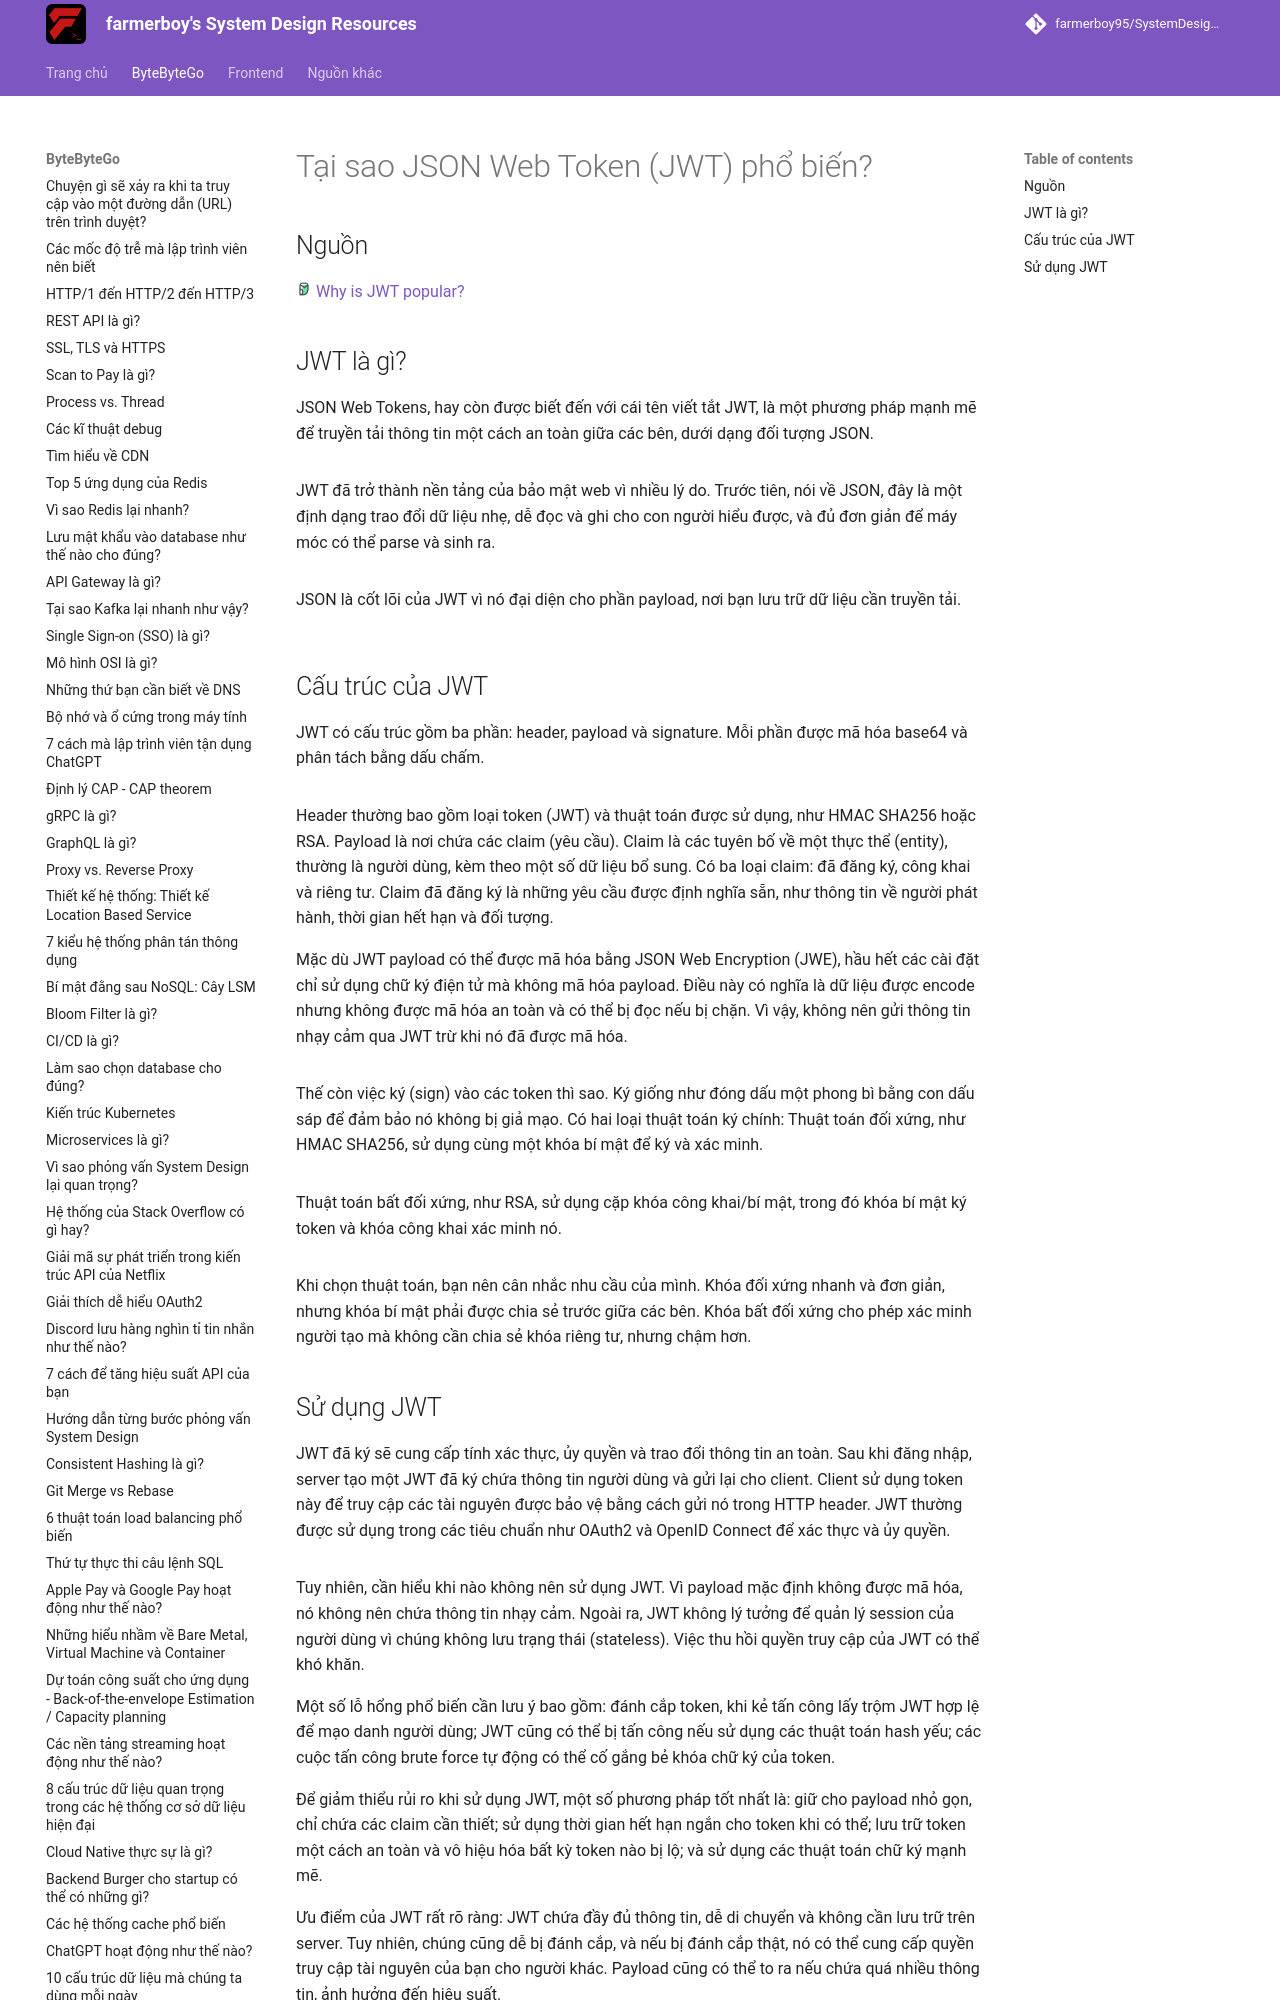

repository: farmerboy95/SystemDesignResources · page: ByteByteGo/why-jwt-popular/index.html · generator: mkdocs

# Tại sao JSON Web Token (JWT) phổ biến?

## Nguồn

<img src="../../assets/images/bytebytego.png" width="16" height="16"/> [Why is JWT popular?](https://www.youtube.com/watch?v=P2CPd9ynFLg)

## JWT là gì?

JSON Web Tokens, hay còn được biết đến với cái tên viết tắt JWT, là một phương pháp mạnh mẽ để truyền tải thông tin một cách an toàn giữa các bên, dưới dạng đối tượng JSON.

![](../assets/ByteByteGo/why-jwt-popular/figure1.png){:class="centered-img"}

JWT đã trở thành nền tảng của bảo mật web vì nhiều lý do. Trước tiên, nói về JSON, đây là một định dạng trao đổi dữ liệu nhẹ, dễ đọc và ghi cho con người hiểu được, và đủ đơn giản để máy móc có thể parse và sinh ra. 

![](../assets/ByteByteGo/why-jwt-popular/figure2.png){:class="centered-img"}

JSON là cốt lõi của JWT vì nó đại diện cho phần payload, nơi bạn lưu trữ dữ liệu cần truyền tải.

![](../assets/ByteByteGo/why-jwt-popular/figure3.png){:class="centered-img"}
